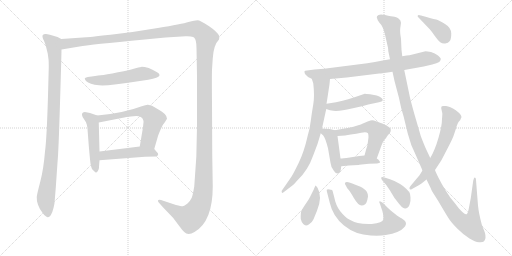
t = 0.00 s
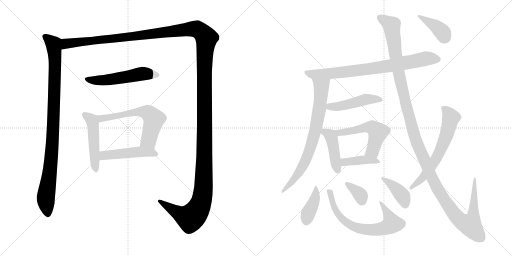
t = 2.98 s
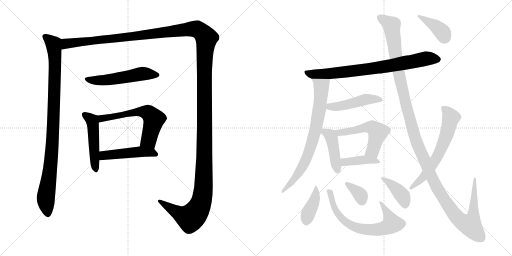
t = 5.96 s
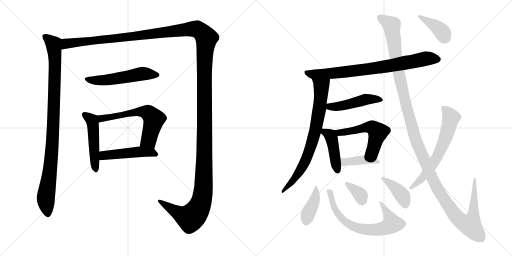
t = 8.95 s
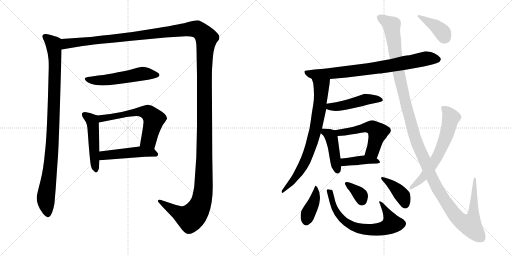
t = 11.93 s
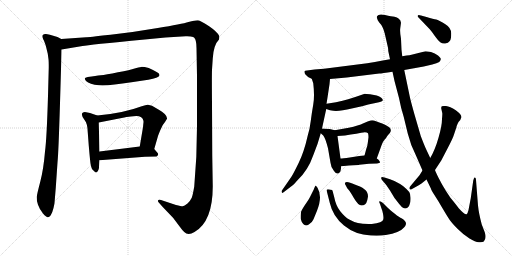
t = 14.91 s

The animated SVG that drew these frames (rendered in a browser with its animation timeline set to each time). Animation: 19 CSS @keyframes rules; one cycle of 14.91 s.

<svg version="1.1" viewBox="0 0 2048 1024" xmlns="http://www.w3.org/2000/svg">
  <g stroke="lightgray" stroke-dasharray="1,1" stroke-width="1" transform="scale(4, 4)">
    <line x1="0" y1="0" x2="256" y2="256"></line>
    <line x1="256" y1="0" x2="0" y2="256"></line>
    <line x1="128" y1="0" x2="128" y2="256"></line>
    <line x1="0" y1="128" x2="256" y2="128"></line>
    <line x1="256" y1="0" x2="512" y2="256"></line>
    <line x1="512" y1="0" x2="256" y2="256"></line>
    <line x1="384" y1="0" x2="384" y2="256"></line>
    <line x1="256" y1="128" x2="512" y2="128"></line>
  </g>
<g transform="scale(1, -1) translate(0, -850)">
   <style type="text/css">
    @keyframes keyframes0 {
      from {
       stroke: black;
       stroke-dashoffset: 987;
       stroke-width: 128;
       }
       76% {
       animation-timing-function: step-end;
       stroke: black;
       stroke-dashoffset: 0;
       stroke-width: 128;
       }
       to {
       stroke: black;
       stroke-width: 1024;
       }
       }
       #make-me-a-hanzi-animation-0 {
         animation: keyframes0 1.053223s both;
         animation-delay: 0.000000s;
         animation-timing-function: linear;
       }
    @keyframes keyframes1 {
      from {
       stroke: black;
       stroke-dashoffset: 1730;
       stroke-width: 128;
       }
       85% {
       animation-timing-function: step-end;
       stroke: black;
       stroke-dashoffset: 0;
       stroke-width: 128;
       }
       to {
       stroke: black;
       stroke-width: 1024;
       }
       }
       #make-me-a-hanzi-animation-1 {
         animation: keyframes1 1.657878s both;
         animation-delay: 1.053223s;
         animation-timing-function: linear;
       }
    @keyframes keyframes2 {
      from {
       stroke: black;
       stroke-dashoffset: 542;
       stroke-width: 128;
       }
       64% {
       animation-timing-function: step-end;
       stroke: black;
       stroke-dashoffset: 0;
       stroke-width: 128;
       }
       to {
       stroke: black;
       stroke-width: 1024;
       }
       }
       #make-me-a-hanzi-animation-2 {
         animation: keyframes2 0.691081s both;
         animation-delay: 2.711101s;
         animation-timing-function: linear;
       }
    @keyframes keyframes3 {
      from {
       stroke: black;
       stroke-dashoffset: 493;
       stroke-width: 128;
       }
       62% {
       animation-timing-function: step-end;
       stroke: black;
       stroke-dashoffset: 0;
       stroke-width: 128;
       }
       to {
       stroke: black;
       stroke-width: 1024;
       }
       }
       #make-me-a-hanzi-animation-3 {
         animation: keyframes3 0.651204s both;
         animation-delay: 3.402182s;
         animation-timing-function: linear;
       }
    @keyframes keyframes4 {
      from {
       stroke: black;
       stroke-dashoffset: 608;
       stroke-width: 128;
       }
       66% {
       animation-timing-function: step-end;
       stroke: black;
       stroke-dashoffset: 0;
       stroke-width: 128;
       }
       to {
       stroke: black;
       stroke-width: 1024;
       }
       }
       #make-me-a-hanzi-animation-4 {
         animation: keyframes4 0.744792s both;
         animation-delay: 4.053386s;
         animation-timing-function: linear;
       }
    @keyframes keyframes5 {
      from {
       stroke: black;
       stroke-dashoffset: 481;
       stroke-width: 128;
       }
       61% {
       animation-timing-function: step-end;
       stroke: black;
       stroke-dashoffset: 0;
       stroke-width: 128;
       }
       to {
       stroke: black;
       stroke-width: 1024;
       }
       }
       #make-me-a-hanzi-animation-5 {
         animation: keyframes5 0.641439s both;
         animation-delay: 4.798178s;
         animation-timing-function: linear;
       }
    @keyframes keyframes6 {
      from {
       stroke: black;
       stroke-dashoffset: 788;
       stroke-width: 128;
       }
       72% {
       animation-timing-function: step-end;
       stroke: black;
       stroke-dashoffset: 0;
       stroke-width: 128;
       }
       to {
       stroke: black;
       stroke-width: 1024;
       }
       }
       #make-me-a-hanzi-animation-6 {
         animation: keyframes6 0.891276s both;
         animation-delay: 5.439617s;
         animation-timing-function: linear;
       }
    @keyframes keyframes7 {
      from {
       stroke: black;
       stroke-dashoffset: 756;
       stroke-width: 128;
       }
       71% {
       animation-timing-function: step-end;
       stroke: black;
       stroke-dashoffset: 0;
       stroke-width: 128;
       }
       to {
       stroke: black;
       stroke-width: 1024;
       }
       }
       #make-me-a-hanzi-animation-7 {
         animation: keyframes7 0.865234s both;
         animation-delay: 6.330893s;
         animation-timing-function: linear;
       }
    @keyframes keyframes8 {
      from {
       stroke: black;
       stroke-dashoffset: 470;
       stroke-width: 128;
       }
       60% {
       animation-timing-function: step-end;
       stroke: black;
       stroke-dashoffset: 0;
       stroke-width: 128;
       }
       to {
       stroke: black;
       stroke-width: 1024;
       }
       }
       #make-me-a-hanzi-animation-8 {
         animation: keyframes8 0.632487s both;
         animation-delay: 7.196127s;
         animation-timing-function: linear;
       }
    @keyframes keyframes9 {
      from {
       stroke: black;
       stroke-dashoffset: 433;
       stroke-width: 128;
       }
       58% {
       animation-timing-function: step-end;
       stroke: black;
       stroke-dashoffset: 0;
       stroke-width: 128;
       }
       to {
       stroke: black;
       stroke-width: 1024;
       }
       }
       #make-me-a-hanzi-animation-9 {
         animation: keyframes9 0.602376s both;
         animation-delay: 7.828614s;
         animation-timing-function: linear;
       }
    @keyframes keyframes10 {
      from {
       stroke: black;
       stroke-dashoffset: 537;
       stroke-width: 128;
       }
       64% {
       animation-timing-function: step-end;
       stroke: black;
       stroke-dashoffset: 0;
       stroke-width: 128;
       }
       to {
       stroke: black;
       stroke-width: 1024;
       }
       }
       #make-me-a-hanzi-animation-10 {
         animation: keyframes10 0.687012s both;
         animation-delay: 8.430990s;
         animation-timing-function: linear;
       }
    @keyframes keyframes11 {
      from {
       stroke: black;
       stroke-dashoffset: 406;
       stroke-width: 128;
       }
       57% {
       animation-timing-function: step-end;
       stroke: black;
       stroke-dashoffset: 0;
       stroke-width: 128;
       }
       to {
       stroke: black;
       stroke-width: 1024;
       }
       }
       #make-me-a-hanzi-animation-11 {
         animation: keyframes11 0.580404s both;
         animation-delay: 9.118002s;
         animation-timing-function: linear;
       }
    @keyframes keyframes12 {
      from {
       stroke: black;
       stroke-dashoffset: 402;
       stroke-width: 128;
       }
       57% {
       animation-timing-function: step-end;
       stroke: black;
       stroke-dashoffset: 0;
       stroke-width: 128;
       }
       to {
       stroke: black;
       stroke-width: 1024;
       }
       }
       #make-me-a-hanzi-animation-12 {
         animation: keyframes12 0.577148s both;
         animation-delay: 9.698406s;
         animation-timing-function: linear;
       }
    @keyframes keyframes13 {
      from {
       stroke: black;
       stroke-dashoffset: 689;
       stroke-width: 128;
       }
       69% {
       animation-timing-function: step-end;
       stroke: black;
       stroke-dashoffset: 0;
       stroke-width: 128;
       }
       to {
       stroke: black;
       stroke-width: 1024;
       }
       }
       #make-me-a-hanzi-animation-13 {
         animation: keyframes13 0.810710s both;
         animation-delay: 10.275554s;
         animation-timing-function: linear;
       }
    @keyframes keyframes14 {
      from {
       stroke: black;
       stroke-dashoffset: 352;
       stroke-width: 128;
       }
       53% {
       animation-timing-function: step-end;
       stroke: black;
       stroke-dashoffset: 0;
       stroke-width: 128;
       }
       to {
       stroke: black;
       stroke-width: 1024;
       }
       }
       #make-me-a-hanzi-animation-14 {
         animation: keyframes14 0.536458s both;
         animation-delay: 11.086264s;
         animation-timing-function: linear;
       }
    @keyframes keyframes15 {
      from {
       stroke: black;
       stroke-dashoffset: 396;
       stroke-width: 128;
       }
       56% {
       animation-timing-function: step-end;
       stroke: black;
       stroke-dashoffset: 0;
       stroke-width: 128;
       }
       to {
       stroke: black;
       stroke-width: 1024;
       }
       }
       #make-me-a-hanzi-animation-15 {
         animation: keyframes15 0.572266s both;
         animation-delay: 11.622722s;
         animation-timing-function: linear;
       }
    @keyframes keyframes16 {
      from {
       stroke: black;
       stroke-dashoffset: 1384;
       stroke-width: 128;
       }
       82% {
       animation-timing-function: step-end;
       stroke: black;
       stroke-dashoffset: 0;
       stroke-width: 128;
       }
       to {
       stroke: black;
       stroke-width: 1024;
       }
       }
       #make-me-a-hanzi-animation-16 {
         animation: keyframes16 1.376302s both;
         animation-delay: 12.194988s;
         animation-timing-function: linear;
       }
    @keyframes keyframes17 {
      from {
       stroke: black;
       stroke-dashoffset: 638;
       stroke-width: 128;
       }
       67% {
       animation-timing-function: step-end;
       stroke: black;
       stroke-dashoffset: 0;
       stroke-width: 128;
       }
       to {
       stroke: black;
       stroke-width: 1024;
       }
       }
       #make-me-a-hanzi-animation-17 {
         animation: keyframes17 0.769206s both;
         animation-delay: 13.571290s;
         animation-timing-function: linear;
       }
    @keyframes keyframes18 {
      from {
       stroke: black;
       stroke-dashoffset: 392;
       stroke-width: 128;
       }
       56% {
       animation-timing-function: step-end;
       stroke: black;
       stroke-dashoffset: 0;
       stroke-width: 128;
       }
       to {
       stroke: black;
       stroke-width: 1024;
       }
       }
       #make-me-a-hanzi-animation-18 {
         animation: keyframes18 0.569010s both;
         animation-delay: 14.340496s;
         animation-timing-function: linear;
       }
</style>
<path d="M 245.0 694.0 L 230.0 702.0 Q 187.0 716.0 182.0 714.0 Q 175.0 714.0 171.0 710.0 Q 167.0 703.0 176.0 687.0 L 183.0 668.0 L 191.0 635.0 L 194.0 613.0 Q 195.0 605.0 195.0 580.0 L 192.0 467.0 Q 187.0 295.0 180.0 244.0 Q 174.0 172.0 161.0 123.0 Q 148.0 74.0 147.0 62.0 Q 146.0 49.0 152.0 31.0 Q 158.0 13.0 172.0 -4.0 Q 186.0 -20.0 192.0 -19.0 Q 197.0 -18.0 203.0 -11.0 Q 210.0 1.0 214.0 18.0 Q 218.0 36.0 218.0 38.0 L 223.0 98.0 L 230.0 200.0 Q 234.0 238.0 240.0 437.0 Q 246.0 635.0 246.0 652.0 C 247.0 682.0 247.0 693.0 245.0 694.0 Z" fill="lightgray"></path> 
<path d="M 246.0 652.0 L 330.0 666.0 Q 353.0 671.0 579.0 692.0 L 662.0 700.0 L 743.0 705.0 Q 751.0 706.0 763.0 704.0 Q 775.0 702.0 777.0 699.0 Q 786.0 690.0 786.0 658.0 L 788.0 546.0 L 788.0 344.0 Q 788.0 223.0 777.0 104.0 Q 771.0 69.0 767.0 59.0 Q 762.0 48.0 750.0 36.0 Q 737.0 26.0 731.0 25.0 Q 724.0 25.0 704.0 30.0 L 644.0 50.0 Q 633.0 52.0 632.0 48.0 Q 631.0 44.0 635.0 40.0 L 650.0 23.0 L 693.0 -22.0 L 720.0 -58.0 Q 729.0 -71.0 737.0 -78.0 Q 752.0 -93.0 778.0 -78.0 Q 851.0 -36.0 851.0 104.0 L 849.0 228.0 L 848.0 438.0 Q 847.0 540.0 848.0 571.0 L 851.0 616.0 Q 854.0 670.0 876.0 692.0 Q 878.0 704.0 877.0 706.0 Q 869.0 723.0 835.0 746.0 Q 800.0 769.0 790.0 769.0 Q 780.0 769.0 754.0 762.0 Q 728.0 754.0 631.0 738.0 Q 533.0 721.0 442.0 711.0 Q 350.0 701.0 345.0 701.0 L 245.0 694.0 C 215.0 692.0 216.0 647.0 246.0 652.0 Z" fill="lightgray"></path> 
<path d="M 593.0 531.0 Q 635.0 540.0 637.0 547.0 Q 639.0 548.0 637.0 553.0 Q 637.0 559.0 595.0 578.0 Q 575.0 583.0 565.0 582.5 Q 555.0 582.0 538.5 576.5 Q 522.0 571.0 472.0 561.0 Q 422.0 551.0 403.0 549.0 Q 384.0 547.0 351.0 542.0 Q 339.0 539.0 339.0 536.5 Q 339.0 534.0 344.0 526.0 Q 358.0 512.0 396.0 509.0 Q 434.0 506.0 526.0 521.0 L 593.0 531.0 Z" fill="lightgray"></path> 
<path d="M 389.0 388.0 L 360.0 398.0 L 345.0 401.0 Q 337.0 403.0 332.0 400.0 Q 326.0 396.0 328.0 390.0 Q 328.0 382.0 339.0 369.0 Q 350.0 356.0 351.0 321.0 L 355.0 268.0 Q 361.0 198.0 363.0 191.0 Q 364.0 184.0 368.0 174.0 Q 371.0 171.0 376.0 166.0 Q 381.0 160.0 385.0 160.0 Q 388.0 160.0 392.0 167.0 Q 396.0 174.0 396.0 180.0 Q 396.0 185.0 398.0 209.0 L 398.0 244.0 L 395.0 360.0 C 394.0 386.0 394.0 386.0 389.0 388.0 Z" fill="lightgray"></path> 
<path d="M 617.0 254.0 L 632.0 306.0 Q 633.0 310.0 642.0 331.0 Q 650.0 352.0 660.0 362.0 L 668.0 375.0 Q 669.0 384.0 659.0 394.0 Q 648.0 404.0 637.0 410.0 L 608.0 427.0 L 592.0 431.0 Q 586.0 432.0 567.0 425.0 Q 493.0 397.0 389.0 388.0 C 359.0 385.0 366.0 354.0 395.0 360.0 L 502.0 381.0 L 504.0 382.0 L 507.0 382.0 L 523.0 384.0 L 545.0 386.0 Q 570.0 386.0 574.0 366.0 L 574.0 361.0 L 573.0 352.0 L 572.0 341.0 L 559.0 264.0 C 554.0 234.0 609.0 225.0 617.0 254.0 Z" fill="lightgray"></path> 
<path d="M 398.0 209.0 L 580.0 223.0 L 626.0 224.0 Q 638.0 232.0 628.0 241.0 L 617.0 254.0 C 604.0 270.0 589.0 268.0 559.0 264.0 L 398.0 244.0 C 368.0 240.0 368.0 207.0 398.0 209.0 Z" fill="lightgray"></path> 
<path d="M 1320.0 534.0 L 1387.0 540.0 L 1517.0 556.0 Q 1527.0 556.0 1570.0 563.0 L 1617.0 570.0 L 1695.0 584.0 L 1729.0 592.0 Q 1748.0 597.0 1757.0 602.0 Q 1763.0 608.0 1763.0 613.0 Q 1764.0 618.0 1752.0 628.0 Q 1740.0 638.0 1724.0 642.0 Q 1708.0 645.0 1702.0 645.0 L 1638.0 629.0 Q 1629.0 629.0 1609.0 625.0 L 1560.0 613.0 L 1531.0 608.0 Q 1499.0 601.0 1469.0 597.0 L 1296.0 575.0 L 1258.0 572.0 L 1228.0 568.0 Q 1219.0 568.0 1218.0 565.0 Q 1217.0 562.0 1220.0 554.0 L 1228.0 546.0 Q 1233.0 541.0 1236.0 540.0 L 1247.0 535.0 L 1320.0 534.0 Z" fill="lightgray"></path> 
<path d="M 1318.0 513.0 L 1320.0 534.0 C 1323.0 564.0 1238.0 563.0 1247.0 535.0 L 1253.0 517.0 Q 1259.0 466.0 1253.0 432.0 Q 1247.0 398.0 1243.0 366.0 Q 1239.0 333.0 1231.0 308.0 Q 1216.0 241.0 1194.0 197.0 Q 1172.0 152.0 1165.0 142.0 L 1129.0 90.0 Q 1125.0 86.0 1127.0 81.0 Q 1129.0 75.0 1137.0 83.0 L 1163.0 103.0 Q 1173.0 109.0 1189.0 128.0 Q 1232.0 168.0 1253.0 229.0 L 1270.0 274.0 L 1283.0 317.0 L 1288.0 336.0 L 1305.0 414.0 L 1306.0 435.0 L 1310.0 460.0 L 1318.0 513.0 Z" fill="lightgray"></path> 
<path d="M 1305.0 414.0 L 1320.0 409.0 L 1333.0 407.0 Q 1358.0 404.0 1407.0 416.0 Q 1456.0 427.0 1473.0 432.0 L 1516.0 441.0 Q 1541.0 446.0 1525.0 459.0 Q 1518.0 464.0 1507.0 468.0 L 1480.0 473.0 Q 1464.0 475.0 1459.0 475.0 L 1427.0 464.0 Q 1400.0 454.0 1344.0 441.0 L 1306.0 435.0 C 1276.0 430.0 1277.0 423.0 1305.0 414.0 Z" fill="lightgray"></path> 
<path d="M 1283.0 317.0 L 1293.0 308.0 Q 1301.0 299.0 1312.0 257.0 L 1322.0 199.0 Q 1324.0 178.0 1336.0 166.0 Q 1344.0 154.0 1353.0 156.0 Q 1362.0 159.0 1363.0 170.0 L 1365.0 185.0 L 1362.0 216.0 L 1350.0 306.0 C 1347.0 327.0 1347.0 327.0 1339.0 329.0 L 1323.0 333.0 Q 1314.0 335.0 1288.0 336.0 C 1261.0 337.0 1261.0 337.0 1283.0 317.0 Z" fill="lightgray"></path> 
<path d="M 1507.0 216.0 L 1523.0 260.0 Q 1531.0 284.0 1538.0 291.0 Q 1545.0 298.0 1549.0 306.0 L 1560.0 319.0 Q 1568.0 332.0 1557.0 341.0 Q 1541.0 352.0 1529.0 356.0 Q 1518.0 359.0 1504.0 365.0 Q 1491.0 371.0 1482.0 368.0 Q 1473.0 365.0 1454.0 357.0 Q 1435.0 348.0 1395.0 339.0 L 1339.0 329.0 C 1309.0 324.0 1320.0 304.0 1350.0 306.0 L 1380.0 308.0 L 1403.0 312.0 Q 1426.0 314.0 1445.0 319.0 Q 1465.0 324.0 1472.0 317.0 Q 1474.0 311.0 1474.0 301.0 L 1471.0 278.0 Q 1470.0 266.0 1465.0 254.0 L 1458.0 228.0 C 1450.0 199.0 1497.0 188.0 1507.0 216.0 Z" fill="lightgray"></path> 
<path d="M 1365.0 185.0 L 1396.0 188.0 Q 1436.0 190.0 1437.0 191.0 L 1476.0 195.0 L 1508.0 196.0 Q 1519.0 198.0 1520.0 200.0 Q 1521.0 202.0 1517.0 207.0 Q 1514.0 212.0 1507.0 216.0 C 1485.0 231.0 1485.0 231.0 1458.0 228.0 L 1437.0 226.0 L 1399.0 220.0 Q 1370.0 216.0 1362.0 216.0 C 1332.0 215.0 1335.0 182.0 1365.0 185.0 Z" fill="lightgray"></path> 
<path d="M 1270.0 99.0 L 1263.0 108.0 Q 1261.0 108.0 1255.0 92.0 L 1240.0 62.0 Q 1236.0 53.0 1221.0 32.0 Q 1207.0 11.0 1204.0 2.0 Q 1202.0 -17.0 1203.0 -26.0 Q 1205.0 -36.0 1213.0 -46.0 Q 1222.0 -56.0 1235.0 -48.0 Q 1249.0 -40.0 1254.0 -27.0 L 1268.0 7.0 Q 1291.0 64.0 1270.0 99.0 Z" fill="lightgray"></path> 
<path d="M 1323.0 91.0 Q 1321.0 92.0 1318.0 92.0 Q 1304.0 95.0 1307.0 86.0 L 1319.0 39.0 Q 1331.0 -15.0 1376.0 -52.0 Q 1421.0 -89.0 1483.0 -92.0 Q 1521.0 -94.0 1543.0 -90.0 Q 1599.0 -81.0 1616.0 -60.0 Q 1622.0 -54.0 1624.0 -46.0 Q 1625.0 -34.0 1606.0 -23.0 Q 1599.0 -21.0 1578.0 -4.0 Q 1558.0 12.0 1553.0 17.0 L 1532.0 38.0 Q 1522.0 46.0 1518.0 45.0 Q 1515.0 43.0 1520.0 34.0 L 1527.0 13.0 Q 1529.0 11.0 1532.0 -5.0 Q 1535.0 -21.0 1533.0 -28.0 Q 1531.0 -41.0 1487.0 -46.0 Q 1432.0 -49.0 1397.0 -28.0 Q 1380.0 -19.0 1361.0 5.0 Q 1343.0 28.0 1337.0 61.0 L 1332.0 80.0 Q 1332.0 84.0 1330.0 86.0 Q 1331.0 91.0 1323.0 91.0 Z" fill="lightgray"></path> 
<path d="M 1469.0 49.0 L 1472.0 64.0 Q 1472.0 81.0 1460.0 91.0 Q 1448.0 101.0 1442.0 103.0 L 1419.0 112.0 Q 1384.0 129.0 1380.0 118.0 Q 1379.0 114.0 1381.0 112.0 L 1389.0 97.0 L 1395.0 90.0 Q 1400.0 85.0 1416.0 57.0 Q 1433.0 28.0 1446.0 28.0 Q 1464.0 28.0 1469.0 49.0 Z" fill="lightgray"></path> 
<path d="M 1560.0 133.0 L 1538.0 140.0 Q 1526.0 144.0 1525.0 140.0 Q 1524.0 135.0 1528.0 130.0 L 1545.0 110.0 L 1560.0 88.0 L 1578.0 58.0 L 1596.0 35.0 Q 1609.0 19.0 1616.0 17.0 Q 1624.0 15.0 1631.0 20.0 Q 1636.0 22.0 1639.0 34.0 Q 1643.0 46.0 1642.0 60.0 Q 1642.0 74.0 1637.0 82.0 Q 1611.0 111.0 1589.0 120.0 Q 1581.0 125.0 1560.0 133.0 Z" fill="lightgray"></path> 
<path d="M 1570.0 563.0 L 1578.0 526.0 L 1596.0 458.0 Q 1604.0 416.0 1615.0 382.0 L 1631.0 316.0 Q 1643.0 268.0 1663.0 230.0 L 1690.0 168.0 L 1706.0 132.0 L 1724.0 95.0 Q 1724.0 92.0 1737.0 71.0 Q 1751.0 50.0 1770.0 17.0 Q 1790.0 -17.0 1799.0 -30.0 Q 1808.0 -43.0 1831.0 -66.0 Q 1855.0 -90.0 1878.0 -104.0 Q 1901.0 -118.0 1916.0 -119.0 Q 1931.0 -120.0 1935.0 -116.0 Q 1947.0 -104.0 1939.0 -79.0 L 1927.0 -48.0 Q 1915.0 -3.0 1912.0 28.0 L 1904.0 130.0 Q 1904.0 137.0 1901.0 139.0 Q 1898.0 141.0 1896.0 137.0 L 1893.0 128.0 L 1883.0 57.0 L 1874.0 10.0 Q 1870.0 -6.0 1866.0 -7.0 Q 1857.0 -8.0 1835.0 17.0 Q 1813.0 46.0 1805.0 55.0 Q 1798.0 64.0 1782.0 89.0 Q 1767.0 113.0 1754.0 139.0 Q 1741.0 165.0 1740.0 170.0 L 1721.0 218.0 L 1705.0 252.0 Q 1697.0 269.0 1683.0 306.0 L 1658.0 392.0 Q 1642.0 449.0 1639.0 464.0 L 1617.0 570.0 L 1609.0 625.0 L 1606.0 651.0 L 1604.0 695.0 Q 1599.0 723.0 1601.0 737.0 L 1604.0 759.0 L 1601.0 769.0 L 1594.0 776.0 Q 1589.0 781.0 1578.0 783.0 Q 1567.0 784.0 1540.0 790.0 Q 1514.0 796.0 1508.0 785.0 Q 1506.0 779.0 1509.0 775.0 Q 1509.0 771.0 1517.0 760.0 Q 1532.0 745.0 1539.0 716.0 L 1552.0 659.0 Q 1553.0 652.0 1553.0 646.0 L 1560.0 613.0 L 1570.0 563.0 Z" fill="lightgray"></path> 
<path d="M 1690.0 168.0 L 1678.0 149.0 L 1642.0 106.0 Q 1637.0 101.0 1638.0 95.0 Q 1640.0 89.0 1648.0 94.0 L 1666.0 104.0 Q 1674.0 108.0 1686.0 116.0 L 1706.0 132.0 L 1740.0 170.0 L 1765.0 208.0 L 1790.0 256.0 Q 1812.0 298.0 1816.0 312.0 L 1825.0 339.0 Q 1826.0 340.0 1826.0 343.0 Q 1826.0 346.0 1834.0 362.0 L 1841.0 370.0 Q 1845.0 380.0 1846.0 381.0 Q 1846.0 393.0 1823.0 409.0 Q 1800.0 424.0 1784.0 426.0 Q 1769.0 427.0 1767.0 425.0 Q 1764.0 420.0 1765.0 416.0 L 1769.0 398.0 Q 1770.0 396.0 1768.0 374.0 Q 1768.0 347.0 1754.0 299.0 Q 1740.0 250.0 1721.0 218.0 L 1690.0 168.0 Z" fill="lightgray"></path> 
<path d="M 1675.0 779.0 L 1719.0 733.0 Q 1728.0 723.0 1740.0 705.0 Q 1753.0 687.0 1761.0 681.0 Q 1770.0 674.0 1781.0 676.0 Q 1793.0 678.0 1799.0 686.0 Q 1805.0 693.0 1805.0 716.0 Q 1805.0 739.0 1780.0 754.0 Q 1755.0 769.0 1745.0 772.0 Q 1735.0 774.0 1706.0 782.0 L 1684.0 788.0 Q 1673.0 793.0 1671.0 788.0 Q 1669.0 783.0 1675.0 779.0 Z" fill="lightgray"></path> 
      <clipPath id="make-me-a-hanzi-clip-0">
      <path d="M 245.0 694.0 L 230.0 702.0 Q 187.0 716.0 182.0 714.0 Q 175.0 714.0 171.0 710.0 Q 167.0 703.0 176.0 687.0 L 183.0 668.0 L 191.0 635.0 L 194.0 613.0 Q 195.0 605.0 195.0 580.0 L 192.0 467.0 Q 187.0 295.0 180.0 244.0 Q 174.0 172.0 161.0 123.0 Q 148.0 74.0 147.0 62.0 Q 146.0 49.0 152.0 31.0 Q 158.0 13.0 172.0 -4.0 Q 186.0 -20.0 192.0 -19.0 Q 197.0 -18.0 203.0 -11.0 Q 210.0 1.0 214.0 18.0 Q 218.0 36.0 218.0 38.0 L 223.0 98.0 L 230.0 200.0 Q 234.0 238.0 240.0 437.0 Q 246.0 635.0 246.0 652.0 C 247.0 682.0 247.0 693.0 245.0 694.0 Z" fill="lightgray"></path>
      </clipPath>
      <path clip-path="url(#make-me-a-hanzi-clip-0)" d="M 179.0 705.0 L 214.0 675.0 L 220.0 611.0 L 210.0 279.0 L 183.0 56.0 L 192.0 -7.0 " fill="none" id="make-me-a-hanzi-animation-0" stroke-dasharray="859 1718" stroke-linecap="round"></path>

      <clipPath id="make-me-a-hanzi-clip-1">
      <path d="M 246.0 652.0 L 330.0 666.0 Q 353.0 671.0 579.0 692.0 L 662.0 700.0 L 743.0 705.0 Q 751.0 706.0 763.0 704.0 Q 775.0 702.0 777.0 699.0 Q 786.0 690.0 786.0 658.0 L 788.0 546.0 L 788.0 344.0 Q 788.0 223.0 777.0 104.0 Q 771.0 69.0 767.0 59.0 Q 762.0 48.0 750.0 36.0 Q 737.0 26.0 731.0 25.0 Q 724.0 25.0 704.0 30.0 L 644.0 50.0 Q 633.0 52.0 632.0 48.0 Q 631.0 44.0 635.0 40.0 L 650.0 23.0 L 693.0 -22.0 L 720.0 -58.0 Q 729.0 -71.0 737.0 -78.0 Q 752.0 -93.0 778.0 -78.0 Q 851.0 -36.0 851.0 104.0 L 849.0 228.0 L 848.0 438.0 Q 847.0 540.0 848.0 571.0 L 851.0 616.0 Q 854.0 670.0 876.0 692.0 Q 878.0 704.0 877.0 706.0 Q 869.0 723.0 835.0 746.0 Q 800.0 769.0 790.0 769.0 Q 780.0 769.0 754.0 762.0 Q 728.0 754.0 631.0 738.0 Q 533.0 721.0 442.0 711.0 Q 350.0 701.0 345.0 701.0 L 245.0 694.0 C 215.0 692.0 216.0 647.0 246.0 652.0 Z" fill="lightgray"></path>
      </clipPath>
      <path clip-path="url(#make-me-a-hanzi-clip-1)" d="M 252.0 659.0 L 268.0 676.0 L 564.0 706.0 L 770.0 734.0 L 795.0 729.0 L 826.0 698.0 L 817.0 568.0 L 817.0 173.0 L 814.0 94.0 L 805.0 43.0 L 788.0 6.0 L 762.0 -22.0 L 723.0 -7.0 L 639.0 46.0 " fill="none" id="make-me-a-hanzi-animation-1" stroke-dasharray="1602 3204" stroke-linecap="round"></path>

      <clipPath id="make-me-a-hanzi-clip-2">
      <path d="M 593.0 531.0 Q 635.0 540.0 637.0 547.0 Q 639.0 548.0 637.0 553.0 Q 637.0 559.0 595.0 578.0 Q 575.0 583.0 565.0 582.5 Q 555.0 582.0 538.5 576.5 Q 522.0 571.0 472.0 561.0 Q 422.0 551.0 403.0 549.0 Q 384.0 547.0 351.0 542.0 Q 339.0 539.0 339.0 536.5 Q 339.0 534.0 344.0 526.0 Q 358.0 512.0 396.0 509.0 Q 434.0 506.0 526.0 521.0 L 593.0 531.0 Z" fill="lightgray"></path>
      </clipPath>
      <path clip-path="url(#make-me-a-hanzi-clip-2)" d="M 347.0 534.0 L 389.0 528.0 L 432.0 531.0 L 563.0 555.0 L 630.0 550.0 " fill="none" id="make-me-a-hanzi-animation-2" stroke-dasharray="414 828" stroke-linecap="round"></path>

      <clipPath id="make-me-a-hanzi-clip-3">
      <path d="M 389.0 388.0 L 360.0 398.0 L 345.0 401.0 Q 337.0 403.0 332.0 400.0 Q 326.0 396.0 328.0 390.0 Q 328.0 382.0 339.0 369.0 Q 350.0 356.0 351.0 321.0 L 355.0 268.0 Q 361.0 198.0 363.0 191.0 Q 364.0 184.0 368.0 174.0 Q 371.0 171.0 376.0 166.0 Q 381.0 160.0 385.0 160.0 Q 388.0 160.0 392.0 167.0 Q 396.0 174.0 396.0 180.0 Q 396.0 185.0 398.0 209.0 L 398.0 244.0 L 395.0 360.0 C 394.0 386.0 394.0 386.0 389.0 388.0 Z" fill="lightgray"></path>
      </clipPath>
      <path clip-path="url(#make-me-a-hanzi-clip-3)" d="M 339.0 391.0 L 370.0 362.0 L 384.0 168.0 " fill="none" id="make-me-a-hanzi-animation-3" stroke-dasharray="365 730" stroke-linecap="round"></path>

      <clipPath id="make-me-a-hanzi-clip-4">
      <path d="M 617.0 254.0 L 632.0 306.0 Q 633.0 310.0 642.0 331.0 Q 650.0 352.0 660.0 362.0 L 668.0 375.0 Q 669.0 384.0 659.0 394.0 Q 648.0 404.0 637.0 410.0 L 608.0 427.0 L 592.0 431.0 Q 586.0 432.0 567.0 425.0 Q 493.0 397.0 389.0 388.0 C 359.0 385.0 366.0 354.0 395.0 360.0 L 502.0 381.0 L 504.0 382.0 L 507.0 382.0 L 523.0 384.0 L 545.0 386.0 Q 570.0 386.0 574.0 366.0 L 574.0 361.0 L 573.0 352.0 L 572.0 341.0 L 559.0 264.0 C 554.0 234.0 609.0 225.0 617.0 254.0 Z" fill="lightgray"></path>
      </clipPath>
      <path clip-path="url(#make-me-a-hanzi-clip-4)" d="M 398.0 383.0 L 406.0 376.0 L 539.0 401.0 L 590.0 400.0 L 615.0 370.0 L 595.0 289.0 L 568.0 270.0 " fill="none" id="make-me-a-hanzi-animation-4" stroke-dasharray="480 960" stroke-linecap="round"></path>

      <clipPath id="make-me-a-hanzi-clip-5">
      <path d="M 398.0 209.0 L 580.0 223.0 L 626.0 224.0 Q 638.0 232.0 628.0 241.0 L 617.0 254.0 C 604.0 270.0 589.0 268.0 559.0 264.0 L 398.0 244.0 C 368.0 240.0 368.0 207.0 398.0 209.0 Z" fill="lightgray"></path>
      </clipPath>
      <path clip-path="url(#make-me-a-hanzi-clip-5)" d="M 405.0 215.0 L 419.0 228.0 L 563.0 243.0 L 607.0 240.0 L 623.0 233.0 " fill="none" id="make-me-a-hanzi-animation-5" stroke-dasharray="353 706" stroke-linecap="round"></path>

      <clipPath id="make-me-a-hanzi-clip-6">
      <path d="M 1320.0 534.0 L 1387.0 540.0 L 1517.0 556.0 Q 1527.0 556.0 1570.0 563.0 L 1617.0 570.0 L 1695.0 584.0 L 1729.0 592.0 Q 1748.0 597.0 1757.0 602.0 Q 1763.0 608.0 1763.0 613.0 Q 1764.0 618.0 1752.0 628.0 Q 1740.0 638.0 1724.0 642.0 Q 1708.0 645.0 1702.0 645.0 L 1638.0 629.0 Q 1629.0 629.0 1609.0 625.0 L 1560.0 613.0 L 1531.0 608.0 Q 1499.0 601.0 1469.0 597.0 L 1296.0 575.0 L 1258.0 572.0 L 1228.0 568.0 Q 1219.0 568.0 1218.0 565.0 Q 1217.0 562.0 1220.0 554.0 L 1228.0 546.0 Q 1233.0 541.0 1236.0 540.0 L 1247.0 535.0 L 1320.0 534.0 Z" fill="lightgray"></path>
      </clipPath>
      <path clip-path="url(#make-me-a-hanzi-clip-6)" d="M 1225.0 561.0 L 1249.0 553.0 L 1365.0 560.0 L 1539.0 583.0 L 1703.0 616.0 L 1751.0 612.0 " fill="none" id="make-me-a-hanzi-animation-6" stroke-dasharray="660 1320" stroke-linecap="round"></path>

      <clipPath id="make-me-a-hanzi-clip-7">
      <path d="M 1318.0 513.0 L 1320.0 534.0 C 1323.0 564.0 1238.0 563.0 1247.0 535.0 L 1253.0 517.0 Q 1259.0 466.0 1253.0 432.0 Q 1247.0 398.0 1243.0 366.0 Q 1239.0 333.0 1231.0 308.0 Q 1216.0 241.0 1194.0 197.0 Q 1172.0 152.0 1165.0 142.0 L 1129.0 90.0 Q 1125.0 86.0 1127.0 81.0 Q 1129.0 75.0 1137.0 83.0 L 1163.0 103.0 Q 1173.0 109.0 1189.0 128.0 Q 1232.0 168.0 1253.0 229.0 L 1270.0 274.0 L 1283.0 317.0 L 1288.0 336.0 L 1305.0 414.0 L 1306.0 435.0 L 1310.0 460.0 L 1318.0 513.0 Z" fill="lightgray"></path>
      </clipPath>
      <path clip-path="url(#make-me-a-hanzi-clip-7)" d="M 1254.0 532.0 L 1285.0 504.0 L 1280.0 431.0 L 1259.0 317.0 L 1214.0 190.0 L 1175.0 131.0 L 1131.0 85.0 " fill="none" id="make-me-a-hanzi-animation-7" stroke-dasharray="628 1256" stroke-linecap="round"></path>

      <clipPath id="make-me-a-hanzi-clip-8">
      <path d="M 1305.0 414.0 L 1320.0 409.0 L 1333.0 407.0 Q 1358.0 404.0 1407.0 416.0 Q 1456.0 427.0 1473.0 432.0 L 1516.0 441.0 Q 1541.0 446.0 1525.0 459.0 Q 1518.0 464.0 1507.0 468.0 L 1480.0 473.0 Q 1464.0 475.0 1459.0 475.0 L 1427.0 464.0 Q 1400.0 454.0 1344.0 441.0 L 1306.0 435.0 C 1276.0 430.0 1277.0 423.0 1305.0 414.0 Z" fill="lightgray"></path>
      </clipPath>
      <path clip-path="url(#make-me-a-hanzi-clip-8)" d="M 1313.0 429.0 L 1319.0 423.0 L 1350.0 424.0 L 1461.0 452.0 L 1521.0 450.0 " fill="none" id="make-me-a-hanzi-animation-8" stroke-dasharray="342 684" stroke-linecap="round"></path>

      <clipPath id="make-me-a-hanzi-clip-9">
      <path d="M 1283.0 317.0 L 1293.0 308.0 Q 1301.0 299.0 1312.0 257.0 L 1322.0 199.0 Q 1324.0 178.0 1336.0 166.0 Q 1344.0 154.0 1353.0 156.0 Q 1362.0 159.0 1363.0 170.0 L 1365.0 185.0 L 1362.0 216.0 L 1350.0 306.0 C 1347.0 327.0 1347.0 327.0 1339.0 329.0 L 1323.0 333.0 Q 1314.0 335.0 1288.0 336.0 C 1261.0 337.0 1261.0 337.0 1283.0 317.0 Z" fill="lightgray"></path>
      </clipPath>
      <path clip-path="url(#make-me-a-hanzi-clip-9)" d="M 1295.0 329.0 L 1325.0 301.0 L 1350.0 167.0 " fill="none" id="make-me-a-hanzi-animation-9" stroke-dasharray="305 610" stroke-linecap="round"></path>

      <clipPath id="make-me-a-hanzi-clip-10">
      <path d="M 1507.0 216.0 L 1523.0 260.0 Q 1531.0 284.0 1538.0 291.0 Q 1545.0 298.0 1549.0 306.0 L 1560.0 319.0 Q 1568.0 332.0 1557.0 341.0 Q 1541.0 352.0 1529.0 356.0 Q 1518.0 359.0 1504.0 365.0 Q 1491.0 371.0 1482.0 368.0 Q 1473.0 365.0 1454.0 357.0 Q 1435.0 348.0 1395.0 339.0 L 1339.0 329.0 C 1309.0 324.0 1320.0 304.0 1350.0 306.0 L 1380.0 308.0 L 1403.0 312.0 Q 1426.0 314.0 1445.0 319.0 Q 1465.0 324.0 1472.0 317.0 Q 1474.0 311.0 1474.0 301.0 L 1471.0 278.0 Q 1470.0 266.0 1465.0 254.0 L 1458.0 228.0 C 1450.0 199.0 1497.0 188.0 1507.0 216.0 Z" fill="lightgray"></path>
      </clipPath>
      <path clip-path="url(#make-me-a-hanzi-clip-10)" d="M 1347.0 326.0 L 1358.0 319.0 L 1372.0 320.0 L 1470.0 342.0 L 1499.0 334.0 L 1512.0 320.0 L 1496.0 262.0 L 1491.0 247.0 L 1466.0 233.0 " fill="none" id="make-me-a-hanzi-animation-10" stroke-dasharray="409 818" stroke-linecap="round"></path>

      <clipPath id="make-me-a-hanzi-clip-11">
      <path d="M 1365.0 185.0 L 1396.0 188.0 Q 1436.0 190.0 1437.0 191.0 L 1476.0 195.0 L 1508.0 196.0 Q 1519.0 198.0 1520.0 200.0 Q 1521.0 202.0 1517.0 207.0 Q 1514.0 212.0 1507.0 216.0 C 1485.0 231.0 1485.0 231.0 1458.0 228.0 L 1437.0 226.0 L 1399.0 220.0 Q 1370.0 216.0 1362.0 216.0 C 1332.0 215.0 1335.0 182.0 1365.0 185.0 Z" fill="lightgray"></path>
      </clipPath>
      <path clip-path="url(#make-me-a-hanzi-clip-11)" d="M 1366.0 209.0 L 1387.0 202.0 L 1460.0 211.0 L 1498.0 208.0 L 1513.0 201.0 " fill="none" id="make-me-a-hanzi-animation-11" stroke-dasharray="278 556" stroke-linecap="round"></path>

      <clipPath id="make-me-a-hanzi-clip-12">
      <path d="M 1270.0 99.0 L 1263.0 108.0 Q 1261.0 108.0 1255.0 92.0 L 1240.0 62.0 Q 1236.0 53.0 1221.0 32.0 Q 1207.0 11.0 1204.0 2.0 Q 1202.0 -17.0 1203.0 -26.0 Q 1205.0 -36.0 1213.0 -46.0 Q 1222.0 -56.0 1235.0 -48.0 Q 1249.0 -40.0 1254.0 -27.0 L 1268.0 7.0 Q 1291.0 64.0 1270.0 99.0 Z" fill="lightgray"></path>
      </clipPath>
      <path clip-path="url(#make-me-a-hanzi-clip-12)" d="M 1266.0 103.0 L 1259.0 52.0 L 1232.0 -6.0 L 1225.0 -36.0 " fill="none" id="make-me-a-hanzi-animation-12" stroke-dasharray="274 548" stroke-linecap="round"></path>

      <clipPath id="make-me-a-hanzi-clip-13">
      <path d="M 1323.0 91.0 Q 1321.0 92.0 1318.0 92.0 Q 1304.0 95.0 1307.0 86.0 L 1319.0 39.0 Q 1331.0 -15.0 1376.0 -52.0 Q 1421.0 -89.0 1483.0 -92.0 Q 1521.0 -94.0 1543.0 -90.0 Q 1599.0 -81.0 1616.0 -60.0 Q 1622.0 -54.0 1624.0 -46.0 Q 1625.0 -34.0 1606.0 -23.0 Q 1599.0 -21.0 1578.0 -4.0 Q 1558.0 12.0 1553.0 17.0 L 1532.0 38.0 Q 1522.0 46.0 1518.0 45.0 Q 1515.0 43.0 1520.0 34.0 L 1527.0 13.0 Q 1529.0 11.0 1532.0 -5.0 Q 1535.0 -21.0 1533.0 -28.0 Q 1531.0 -41.0 1487.0 -46.0 Q 1432.0 -49.0 1397.0 -28.0 Q 1380.0 -19.0 1361.0 5.0 Q 1343.0 28.0 1337.0 61.0 L 1332.0 80.0 Q 1332.0 84.0 1330.0 86.0 Q 1331.0 91.0 1323.0 91.0 Z" fill="lightgray"></path>
      </clipPath>
      <path clip-path="url(#make-me-a-hanzi-clip-13)" d="M 1316.0 82.0 L 1342.0 8.0 L 1358.0 -15.0 L 1402.0 -51.0 L 1451.0 -67.0 L 1493.0 -70.0 L 1533.0 -64.0 L 1568.0 -45.0 L 1525.0 41.0 " fill="none" id="make-me-a-hanzi-animation-13" stroke-dasharray="561 1122" stroke-linecap="round"></path>

      <clipPath id="make-me-a-hanzi-clip-14">
      <path d="M 1469.0 49.0 L 1472.0 64.0 Q 1472.0 81.0 1460.0 91.0 Q 1448.0 101.0 1442.0 103.0 L 1419.0 112.0 Q 1384.0 129.0 1380.0 118.0 Q 1379.0 114.0 1381.0 112.0 L 1389.0 97.0 L 1395.0 90.0 Q 1400.0 85.0 1416.0 57.0 Q 1433.0 28.0 1446.0 28.0 Q 1464.0 28.0 1469.0 49.0 Z" fill="lightgray"></path>
      </clipPath>
      <path clip-path="url(#make-me-a-hanzi-clip-14)" d="M 1386.0 116.0 L 1438.0 74.0 L 1448.0 47.0 " fill="none" id="make-me-a-hanzi-animation-14" stroke-dasharray="224 448" stroke-linecap="round"></path>

      <clipPath id="make-me-a-hanzi-clip-15">
      <path d="M 1560.0 133.0 L 1538.0 140.0 Q 1526.0 144.0 1525.0 140.0 Q 1524.0 135.0 1528.0 130.0 L 1545.0 110.0 L 1560.0 88.0 L 1578.0 58.0 L 1596.0 35.0 Q 1609.0 19.0 1616.0 17.0 Q 1624.0 15.0 1631.0 20.0 Q 1636.0 22.0 1639.0 34.0 Q 1643.0 46.0 1642.0 60.0 Q 1642.0 74.0 1637.0 82.0 Q 1611.0 111.0 1589.0 120.0 Q 1581.0 125.0 1560.0 133.0 Z" fill="lightgray"></path>
      </clipPath>
      <path clip-path="url(#make-me-a-hanzi-clip-15)" d="M 1532.0 137.0 L 1609.0 68.0 L 1621.0 33.0 " fill="none" id="make-me-a-hanzi-animation-15" stroke-dasharray="268 536" stroke-linecap="round"></path>

      <clipPath id="make-me-a-hanzi-clip-16">
      <path d="M 1570.0 563.0 L 1578.0 526.0 L 1596.0 458.0 Q 1604.0 416.0 1615.0 382.0 L 1631.0 316.0 Q 1643.0 268.0 1663.0 230.0 L 1690.0 168.0 L 1706.0 132.0 L 1724.0 95.0 Q 1724.0 92.0 1737.0 71.0 Q 1751.0 50.0 1770.0 17.0 Q 1790.0 -17.0 1799.0 -30.0 Q 1808.0 -43.0 1831.0 -66.0 Q 1855.0 -90.0 1878.0 -104.0 Q 1901.0 -118.0 1916.0 -119.0 Q 1931.0 -120.0 1935.0 -116.0 Q 1947.0 -104.0 1939.0 -79.0 L 1927.0 -48.0 Q 1915.0 -3.0 1912.0 28.0 L 1904.0 130.0 Q 1904.0 137.0 1901.0 139.0 Q 1898.0 141.0 1896.0 137.0 L 1893.0 128.0 L 1883.0 57.0 L 1874.0 10.0 Q 1870.0 -6.0 1866.0 -7.0 Q 1857.0 -8.0 1835.0 17.0 Q 1813.0 46.0 1805.0 55.0 Q 1798.0 64.0 1782.0 89.0 Q 1767.0 113.0 1754.0 139.0 Q 1741.0 165.0 1740.0 170.0 L 1721.0 218.0 L 1705.0 252.0 Q 1697.0 269.0 1683.0 306.0 L 1658.0 392.0 Q 1642.0 449.0 1639.0 464.0 L 1617.0 570.0 L 1609.0 625.0 L 1606.0 651.0 L 1604.0 695.0 Q 1599.0 723.0 1601.0 737.0 L 1604.0 759.0 L 1601.0 769.0 L 1594.0 776.0 Q 1589.0 781.0 1578.0 783.0 Q 1567.0 784.0 1540.0 790.0 Q 1514.0 796.0 1508.0 785.0 Q 1506.0 779.0 1509.0 775.0 Q 1509.0 771.0 1517.0 760.0 Q 1532.0 745.0 1539.0 716.0 L 1552.0 659.0 Q 1553.0 652.0 1553.0 646.0 L 1560.0 613.0 L 1570.0 563.0 Z" fill="lightgray"></path>
      </clipPath>
      <path clip-path="url(#make-me-a-hanzi-clip-16)" d="M 1517.0 781.0 L 1566.0 747.0 L 1592.0 573.0 L 1622.0 438.0 L 1660.0 299.0 L 1724.0 147.0 L 1760.0 78.0 L 1825.0 -16.0 L 1852.0 -39.0 L 1881.0 -50.0 L 1894.0 -11.0 L 1900.0 134.0 " fill="none" id="make-me-a-hanzi-animation-16" stroke-dasharray="1256 2512" stroke-linecap="round"></path>

      <clipPath id="make-me-a-hanzi-clip-17">
      <path d="M 1690.0 168.0 L 1678.0 149.0 L 1642.0 106.0 Q 1637.0 101.0 1638.0 95.0 Q 1640.0 89.0 1648.0 94.0 L 1666.0 104.0 Q 1674.0 108.0 1686.0 116.0 L 1706.0 132.0 L 1740.0 170.0 L 1765.0 208.0 L 1790.0 256.0 Q 1812.0 298.0 1816.0 312.0 L 1825.0 339.0 Q 1826.0 340.0 1826.0 343.0 Q 1826.0 346.0 1834.0 362.0 L 1841.0 370.0 Q 1845.0 380.0 1846.0 381.0 Q 1846.0 393.0 1823.0 409.0 Q 1800.0 424.0 1784.0 426.0 Q 1769.0 427.0 1767.0 425.0 Q 1764.0 420.0 1765.0 416.0 L 1769.0 398.0 Q 1770.0 396.0 1768.0 374.0 Q 1768.0 347.0 1754.0 299.0 Q 1740.0 250.0 1721.0 218.0 L 1690.0 168.0 Z" fill="lightgray"></path>
      </clipPath>
      <path clip-path="url(#make-me-a-hanzi-clip-17)" d="M 1771.0 419.0 L 1793.0 399.0 L 1803.0 380.0 L 1774.0 276.0 L 1743.0 213.0 L 1706.0 158.0 L 1643.0 99.0 " fill="none" id="make-me-a-hanzi-animation-17" stroke-dasharray="510 1020" stroke-linecap="round"></path>

      <clipPath id="make-me-a-hanzi-clip-18">
      <path d="M 1675.0 779.0 L 1719.0 733.0 Q 1728.0 723.0 1740.0 705.0 Q 1753.0 687.0 1761.0 681.0 Q 1770.0 674.0 1781.0 676.0 Q 1793.0 678.0 1799.0 686.0 Q 1805.0 693.0 1805.0 716.0 Q 1805.0 739.0 1780.0 754.0 Q 1755.0 769.0 1745.0 772.0 Q 1735.0 774.0 1706.0 782.0 L 1684.0 788.0 Q 1673.0 793.0 1671.0 788.0 Q 1669.0 783.0 1675.0 779.0 Z" fill="lightgray"></path>
      </clipPath>
      <path clip-path="url(#make-me-a-hanzi-clip-18)" d="M 1678.0 786.0 L 1758.0 733.0 L 1780.0 700.0 " fill="none" id="make-me-a-hanzi-animation-18" stroke-dasharray="264 528" stroke-linecap="round"></path>

</g>
</svg>
